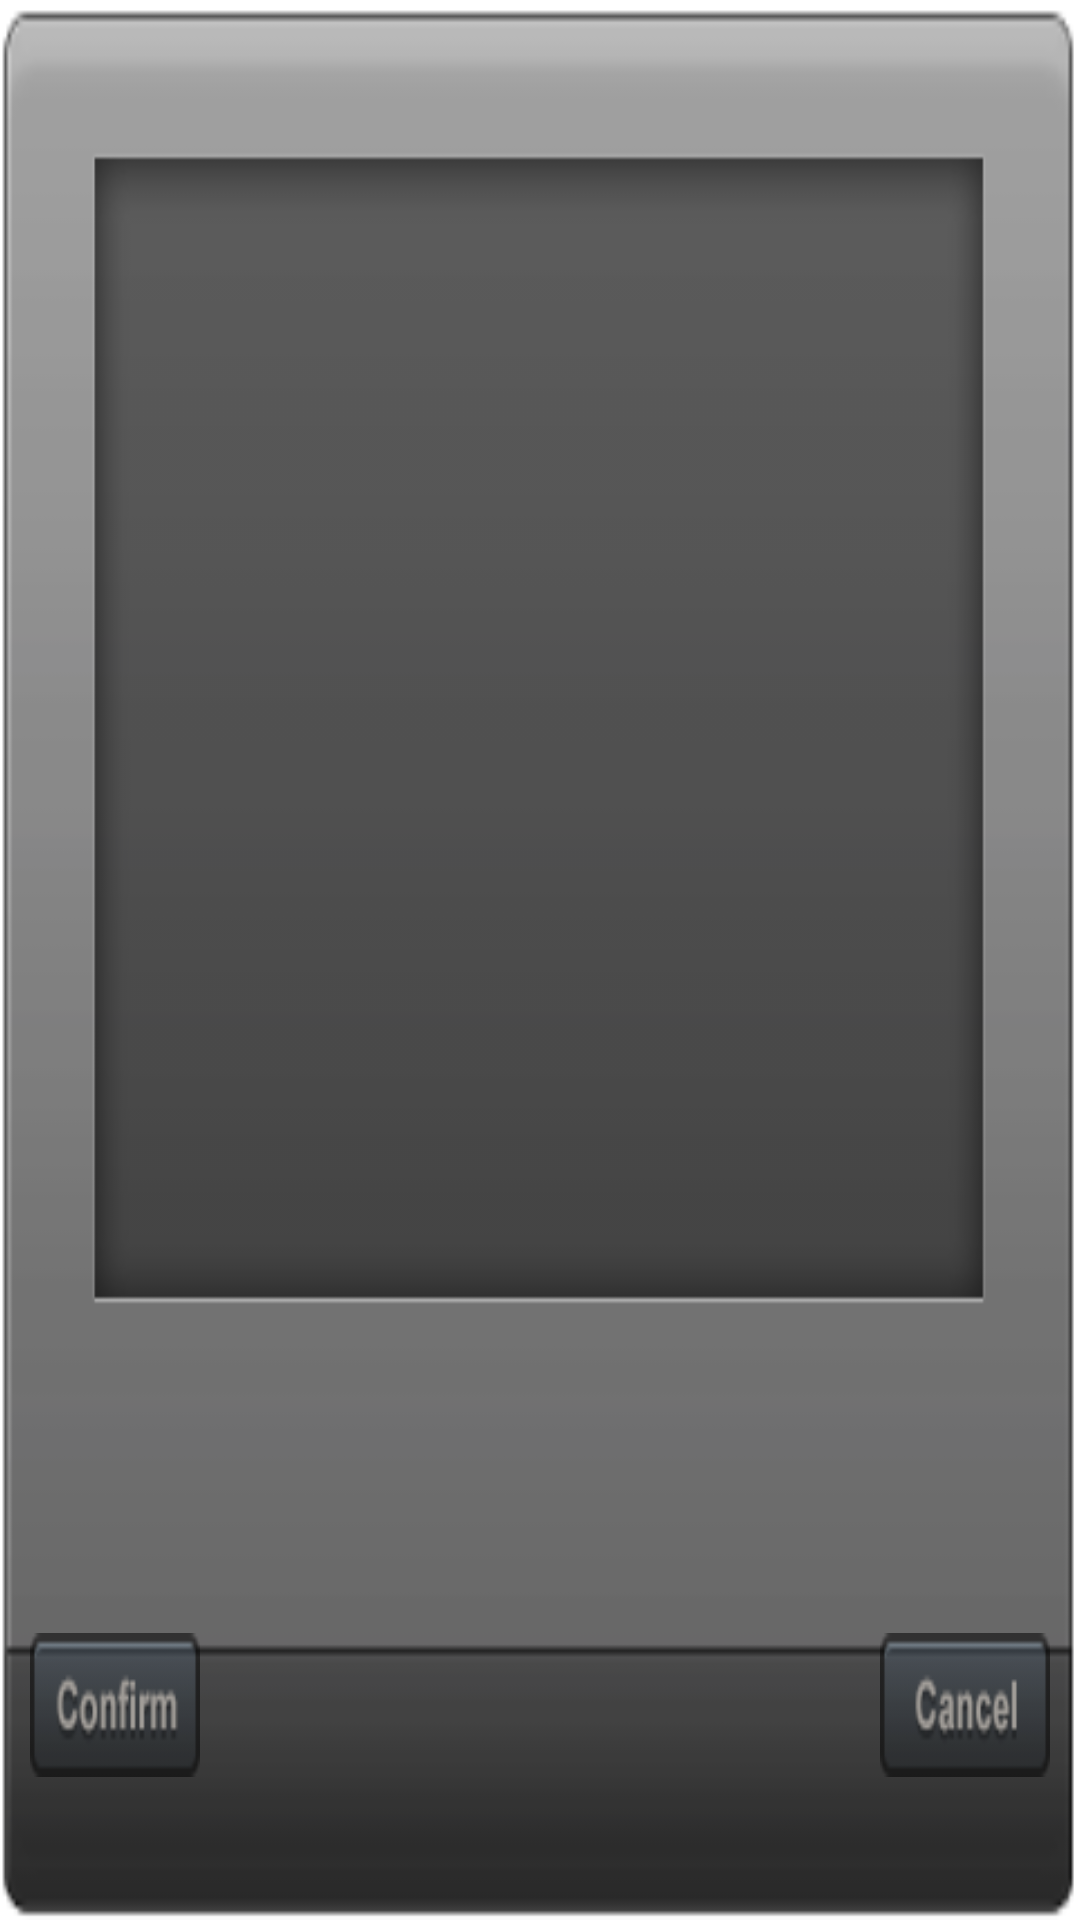

This screen was rendered from an Android layout file. Write that file and the resources it references.
<!-- AndroidManifest.xml: fallback theme Theme.MaterialComponents.DayNight.NoActionBar -->
<!-- res/layout/add_game.xml -->
<?xml version="1.0" encoding="UTF-8"?>
<LinearLayout xmlns:android="http://schemas.android.com/apk/res/android"
    android:layout_width="match_parent"
    android:layout_height="match_parent"
    android:background="@drawable/add_bg"
    android:orientation="vertical" >

    <ListView
        android:id="@+id/lv"
        android:layout_width="fill_parent"
        android:layout_height="wrap_content"
        android:layout_marginBottom="80dp"
        android:layout_marginLeft="30dp"
        android:layout_marginRight="30dp"
        android:layout_marginTop="50dp"
        android:layout_weight="7"
        android:background="@drawable/add_list_bg" />

    <LinearLayout
        android:id="@+id/linearLayout1"
        android:layout_width="fill_parent"
        android:layout_height="wrap_content"
        android:layout_weight="1"
        android:layout_marginBottom="20dp"
        android:layout_marginLeft="10dp"
        android:layout_marginRight="10dp"
        android:orientation="horizontal" >

        <Button
            android:id="@+id/add_confirm"
            android:layout_width="0dp"
            android:layout_height="wrap_content"
            android:layout_weight="1"
            android:layout_gravity="center"
            android:background="@drawable/add_confirm"/>
		<TextView
		    android:layout_width="0dp"
            android:layout_height="wrap_content"
            android:layout_weight="4"
         	>
		 </TextView> 
        <Button
            android:id="@+id/add_cancal"
            android:layout_width="0dp"
            android:layout_height="wrap_content"
            android:layout_gravity="center"
            android:layout_weight="1"
            android:background="@drawable/add_cancel" />
    </LinearLayout>

</LinearLayout>
<!-- resources referenced by this layout -->
<resources>
  <!-- drawable add_bg: png bitmap (drawable-hdpi, 3239 bytes) -->
  <!-- drawable add_cancel (drawable) -->
  <?xml version="1.0" encoding="utf-8"?>
  <selector xmlns:android="http://schemas.android.com/apk/res/android">
      <item android:state_pressed="true" android:drawable="@drawable/cancel_p" />
      <item android:state_focused="true" android:state_window_focused="true" android:drawable="@drawable/cancel_p" />
      <item android:state_focused="true" android:state_window_focused="false" android:drawable="@drawable/cancel_n" />
      <item android:drawable="@drawable/cancel_n" />
  </selector>
  <!-- drawable add_confirm (drawable) -->
  <?xml version="1.0" encoding="utf-8"?>
  <selector xmlns:android="http://schemas.android.com/apk/res/android">
      <item android:state_pressed="true" android:drawable="@drawable/confirm_p" />
      <item android:state_focused="true" android:state_window_focused="true" android:drawable="@drawable/confirm_p" />
      <item android:state_focused="true" android:state_window_focused="false" android:drawable="@drawable/confirm_n" />
      <item android:drawable="@drawable/confirm_n" />
  </selector>
  <!-- drawable add_list_bg: png bitmap (drawable-mdpi, 1432 bytes) -->
  <!-- drawable cancel_p: png bitmap (drawable-hdpi, 1330 bytes) -->
  <!-- drawable cancel_n: png bitmap (drawable-large, 4728 bytes) -->
  <!-- drawable confirm_p: png bitmap (drawable-large, 4841 bytes) -->
  <!-- drawable confirm_n: png bitmap (drawable-hdpi, 1455 bytes) -->
</resources>
